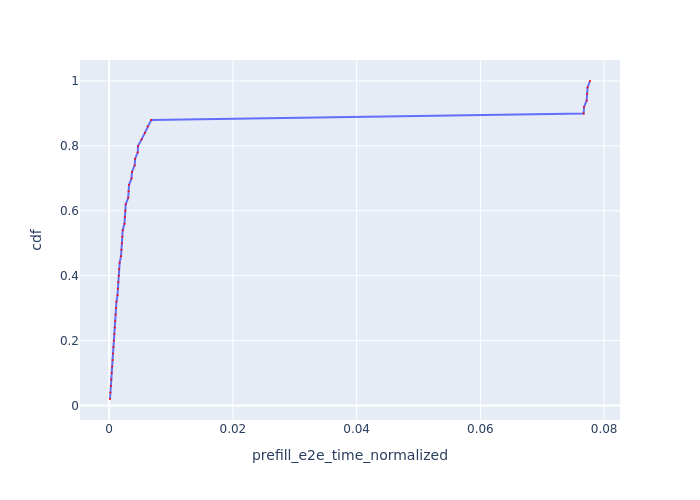

The data file committed next to this chart (first rows):
Request Id, prefill_e2e_time_normalized, cdf
0_0, 0.0001349, 0.02
0_1, 0.0002035, 0.04
0_2, 0.0002723, 0.06
0_3, 0.000341, 0.08
0_4, 0.0004099, 0.1
0_5, 0.0004787, 0.12
0_6, 0.0005476, 0.14
0_7, 0.0006165, 0.16
0_8, 0.0006854, 0.18
0_9, 0.0007665, 0.2
0_10, 0.0008354, 0.22
0_11, 0.0009044, 0.24
0_12, 0.0009734, 0.26
0_13, 0.001043, 0.28
0_14, 0.001112, 0.3
0_15, 0.001181, 0.32
0_16, 0.001346, 0.34
0_17, 0.001415, 0.36
0_18, 0.001484, 0.38
0_19, 0.001553, 0.4
0_20, 0.001623, 0.42
0_21, 0.001692, 0.44
0_22, 0.001914, 0.46
0_23, 0.001983, 0.48
0_24, 0.002052, 0.5
0_25, 0.002121, 0.52
0_26, 0.002191, 0.54
0_27, 0.002469, 0.56
0_28, 0.002538, 0.58
0_29, 0.002607, 0.6
0_30, 0.002677, 0.62
0_31, 0.003073, 0.64
0_32, 0.003142, 0.66
0_33, 0.003212, 0.68
0_34, 0.003613, 0.7
0_35, 0.003682, 0.72
0_36, 0.004125, 0.74
0_37, 0.004194, 0.76
0_38, 0.004613, 0.78
0_39, 0.004683, 0.8
0_40, 0.005244, 0.82
0_41, 0.005785, 0.84
0_42, 0.00623, 0.86
0_43, 0.006796, 0.88
0_44, 0.07669, 0.9
0_45, 0.07676, 0.92
0_46, 0.07718, 0.94
0_47, 0.07725, 0.96
0_48, 0.07732, 0.98
0_49, 0.07772, 1.0
